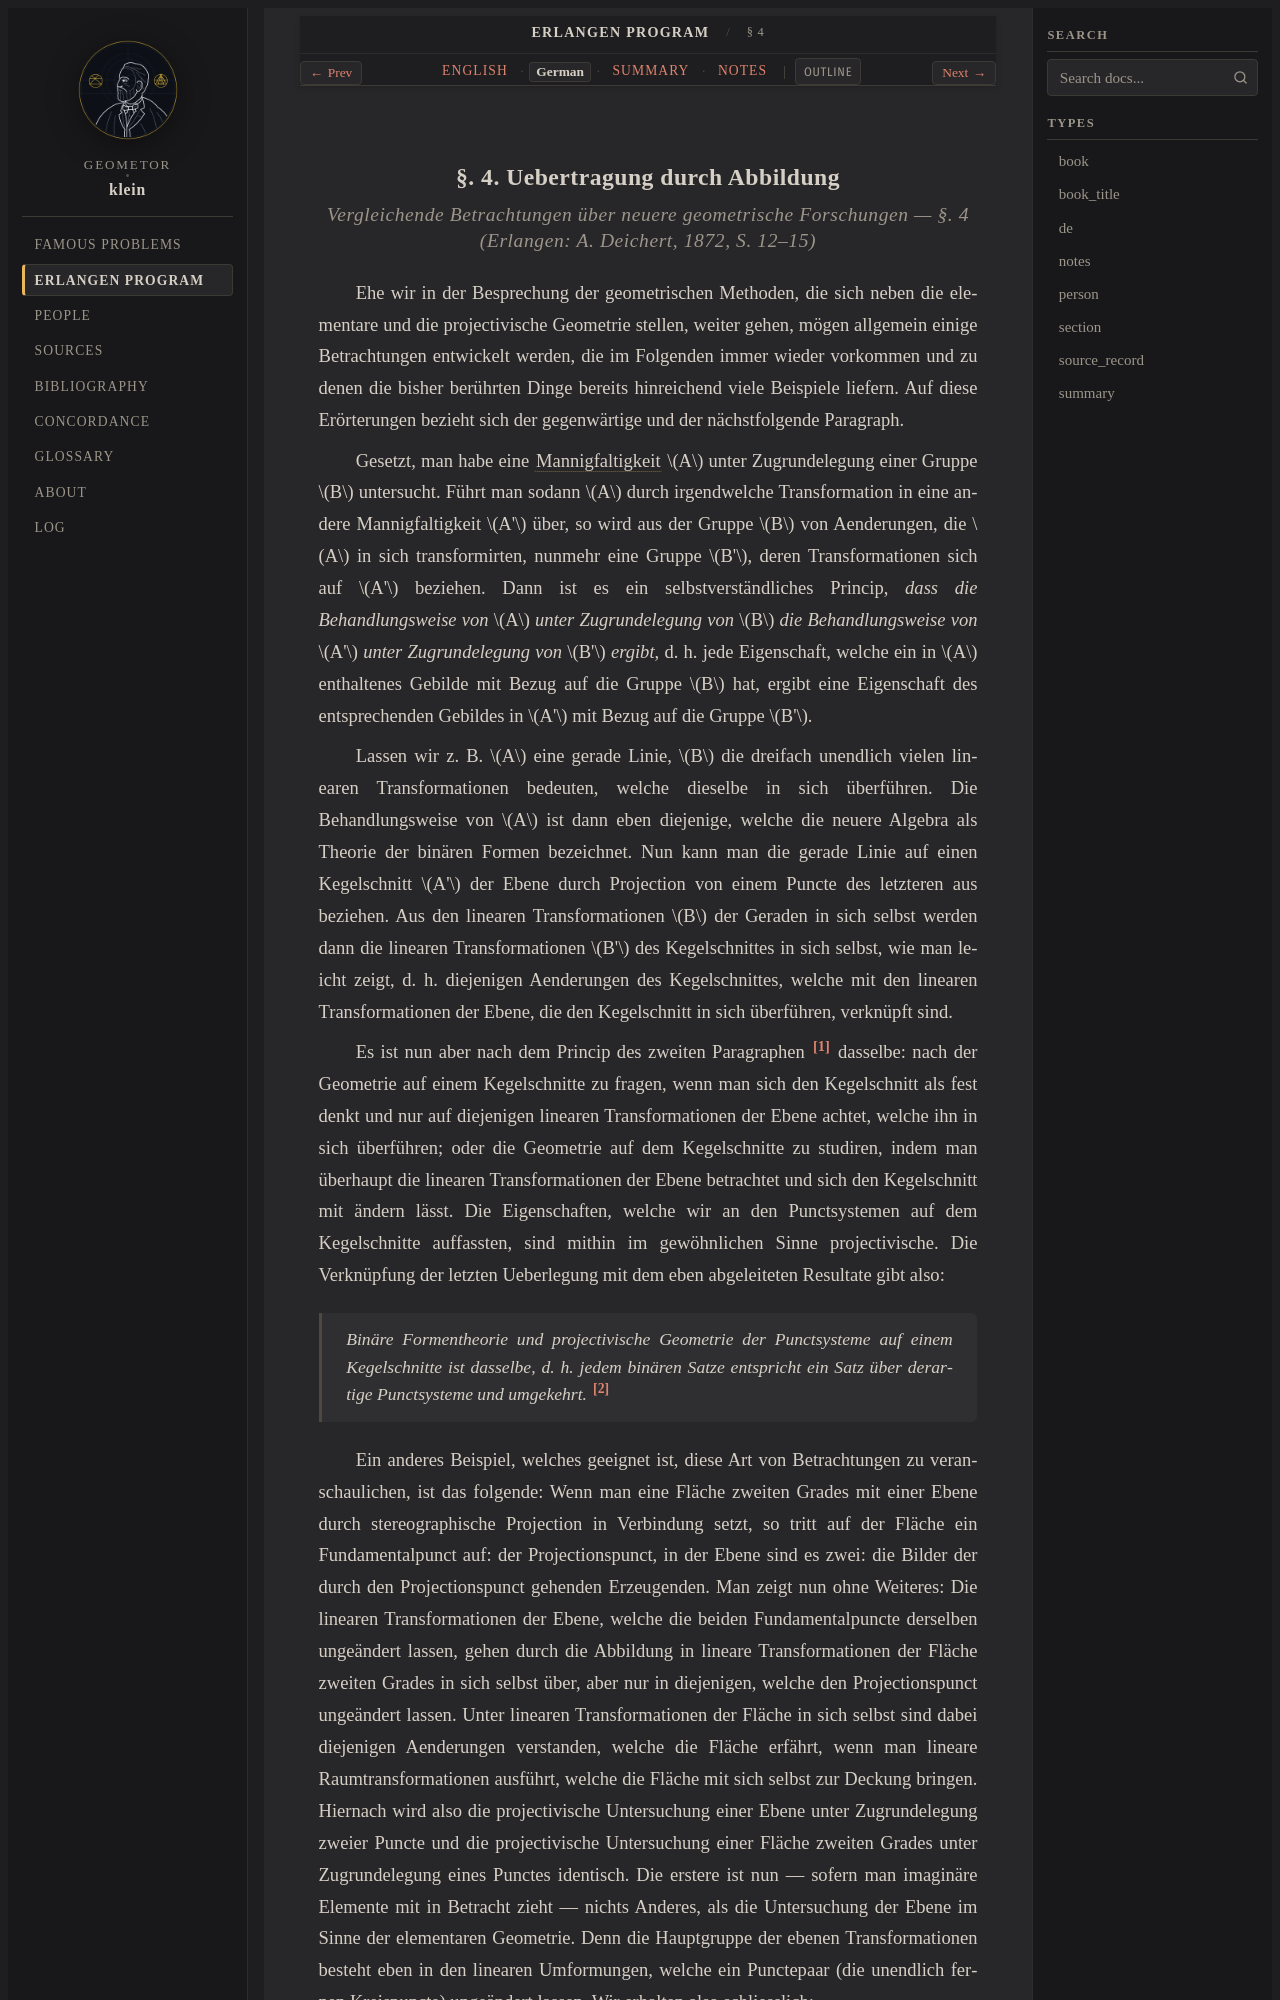

repository: geometor/klein · page: erlangen_program/sec_04/de.html · generator: sphinx

:type: de
:title: § 4: Uebertragung durch Abbildung (1872 Deutsch)
:layout: book
:canonical_id: § 4
:order: 5

.. _ep-sec_04-de:
.. _ep-sec-04-de:

§. 4. Uebertragung durch Abbildung
----------------------------------

.. rubric:: *Vergleichende Betrachtungen über neuere geometrische Forschungen* — §. 4 (Erlangen: A. Deichert, 1872, S. 12–15)


Ehe wir in der Besprechung der geometrischen Methoden, die sich neben die elementare und die projectivische Geometrie stellen, weiter gehen, mögen allgemein einige Betrachtungen entwickelt werden, die im Folgenden immer wieder vorkommen und zu denen die bisher berührten Dinge bereits hinreichend viele Beispiele liefern. Auf diese Erörterungen bezieht sich der gegenwärtige und der nächstfolgende Paragraph.

Gesetzt, man habe eine :term:`Mannigfaltigkeit <manifold>` :math:`A` unter Zugrundelegung einer Gruppe :math:`B` untersucht. Führt man sodann :math:`A` durch irgendwelche Transformation in eine andere Mannigfaltigkeit :math:`A'` über, so wird aus der Gruppe :math:`B` von Aenderungen, die :math:`A` in sich transformirten, nunmehr eine Gruppe :math:`B'`, deren Transformationen sich auf :math:`A'` beziehen. Dann ist es ein selbstverständliches Princip, *dass die Behandlungsweise von* :math:`A` *unter Zugrundelegung von* :math:`B` *die Behandlungsweise von* :math:`A'` *unter Zugrundelegung von* :math:`B'` *ergibt*, d. h. jede Eigenschaft, welche ein in :math:`A` enthaltenes Gebilde mit Bezug auf die Gruppe :math:`B` hat, ergibt eine Eigenschaft des entsprechenden Gebildes in :math:`A'` mit Bezug auf die Gruppe :math:`B'`.

Lassen wir z. B. :math:`A` eine gerade Linie, :math:`B` die dreifach unendlich vielen linearen Transformationen bedeuten, welche dieselbe in sich überführen. Die Behandlungsweise von :math:`A` ist dann eben diejenige, welche die neuere Algebra als Theorie der binären Formen bezeichnet. Nun kann man die gerade Linie auf einen Kegelschnitt :math:`A'` der Ebene durch Projection von einem Puncte des letzteren aus beziehen. Aus den linearen Transformationen :math:`B` der Geraden in sich selbst werden dann die linearen Transformationen :math:`B'` des Kegelschnittes in sich selbst, wie man leicht zeigt, d. h. diejenigen Aenderungen des Kegelschnittes, welche mit den linearen Transformationen der Ebene, die den Kegelschnitt in sich überführen, verknüpft sind.

Es ist nun aber nach dem Princip des zweiten Paragraphen [#ep_u3_de15]_ dasselbe: nach der Geometrie auf einem Kegelschnitte zu fragen, wenn man sich den Kegelschnitt als fest denkt und nur auf diejenigen linearen Transformationen der Ebene achtet, welche ihn in sich überführen; oder die Geometrie auf dem Kegelschnitte zu studiren, indem man überhaupt die linearen Transformationen der Ebene betrachtet und sich den Kegelschnitt mit ändern lässt. Die Eigenschaften, welche wir an den Punctsystemen auf dem Kegelschnitte auffassten, sind mithin im gewöhnlichen Sinne projectivische. Die Verknüpfung der letzten Ueberlegung mit dem eben abgeleiteten Resultate gibt also:

   *Binäre Formentheorie und projectivische Geometrie der Punctsysteme auf einem Kegelschnitte ist dasselbe, d. h. jedem binären Satze entspricht ein Satz über derartige Punctsysteme und umgekehrt.* [#ep_u3_de16]_
